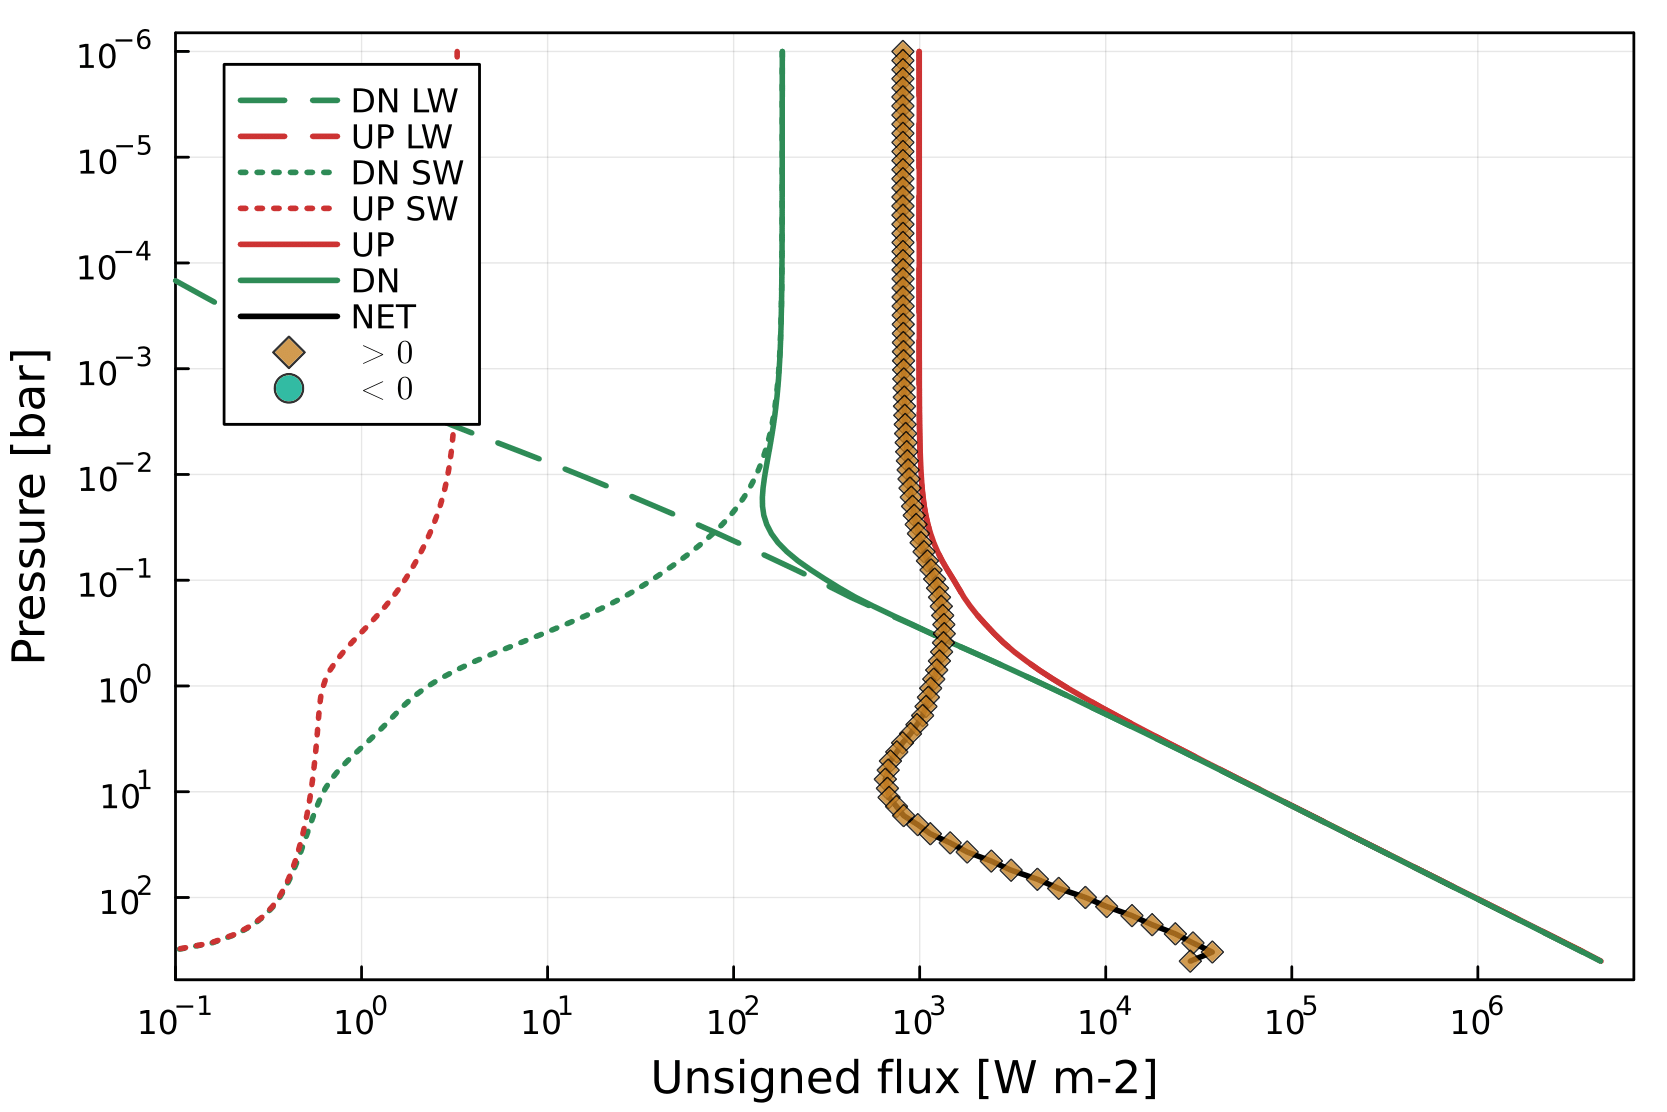

The table this chart was drawn from, first rows:
# pressure, U_LW, D_LW, N_LW, U_SW, D_SW, N_SW, U, D, N
# [bar], [W m-2], [W m-2], [W m-2], [W m-2], [W m-2], [W m-2], [W m-2], [W m-2], [W m-2]
1.00000e-06, +9.9184e+02, +1.2923e-10, +9.9184e+02, +3.2641e+00, +1.8268e+02, -1.7942e+02, +9.9510e+02, +1.8268e+02, +8.1242e+02
1.21905e-06, +9.9184e+02, +8.9590e-04, +9.9184e+02, +3.2641e+00, +1.8261e+02, -1.7935e+02, +9.9510e+02, +1.8261e+02, +8.1249e+02
1.48608e-06, +9.9184e+02, +1.2309e-03, +9.9184e+02, +3.2640e+00, +1.8259e+02, -1.7932e+02, +9.9510e+02, +1.8259e+02, +8.1251e+02
1.81160e-06, +9.9184e+02, +1.4868e-03, +9.9183e+02, +3.2640e+00, +1.8257e+02, -1.7930e+02, +9.9510e+02, +1.8257e+02, +8.1253e+02
2.20842e-06, +9.9184e+02, +1.7608e-03, +9.9183e+02, +3.2640e+00, +1.8255e+02, -1.7928e+02, +9.9510e+02, +1.8255e+02, +8.1255e+02
2.69217e-06, +9.9184e+02, +2.0805e-03, +9.9183e+02, +3.2640e+00, +1.8253e+02, -1.7927e+02, +9.9510e+02, +1.8253e+02, +8.1257e+02
3.28189e-06, +9.9184e+02, +2.4519e-03, +9.9183e+02, +3.2640e+00, +1.8252e+02, -1.7925e+02, +9.9510e+02, +1.8252e+02, +8.1258e+02
4.00078e-06, +9.9184e+02, +2.8992e-03, +9.9183e+02, +3.2639e+00, +1.8250e+02, -1.7924e+02, +9.9510e+02, +1.8251e+02, +8.1259e+02
4.87714e-06, +9.9184e+02, +3.4321e-03, +9.9183e+02, +3.2639e+00, +1.8249e+02, -1.7923e+02, +9.9510e+02, +1.8249e+02, +8.1261e+02
5.94546e-06, +9.9184e+02, +4.0534e-03, +9.9183e+02, +3.2639e+00, +1.8248e+02, -1.7921e+02, +9.9510e+02, +1.8248e+02, +8.1262e+02
7.24780e-06, +9.9184e+02, +4.8208e-03, +9.9183e+02, +3.2638e+00, +1.8246e+02, -1.7920e+02, +9.9510e+02, +1.8247e+02, +8.1263e+02
8.83541e-06, +9.9184e+02, +5.7689e-03, +9.9183e+02, +3.2638e+00, +1.8245e+02, -1.7918e+02, +9.9510e+02, +1.8245e+02, +8.1265e+02
1.07708e-05, +9.9184e+02, +6.9283e-03, +9.9183e+02, +3.2637e+00, +1.8243e+02, -1.7916e+02, +9.9510e+02, +1.8243e+02, +8.1267e+02
1.31301e-05, +9.9184e+02, +8.4214e-03, +9.9183e+02, +3.2636e+00, +1.8241e+02, -1.7914e+02, +9.9510e+02, +1.8242e+02, +8.1269e+02
1.60062e-05, +9.9184e+02, +1.0269e-02, +9.9183e+02, +3.2635e+00, +1.8238e+02, -1.7912e+02, +9.9510e+02, +1.8239e+02, +8.1271e+02
1.95123e-05, +9.9184e+02, +1.2487e-02, +9.9183e+02, +3.2633e+00, +1.8235e+02, -1.7909e+02, +9.9510e+02, +1.8237e+02, +8.1273e+02
2.37864e-05, +9.9184e+02, +1.5315e-02, +9.9182e+02, +3.2631e+00, +1.8232e+02, -1.7906e+02, +9.9510e+02, +1.8234e+02, +8.1277e+02
2.89968e-05, +9.9184e+02, +1.8774e-02, +9.9182e+02, +3.2629e+00, +1.8228e+02, -1.7902e+02, +9.9510e+02, +1.8230e+02, +8.1280e+02
3.53485e-05, +9.9184e+02, +2.2931e-02, +9.9182e+02, +3.2627e+00, +1.8223e+02, -1.7897e+02, +9.9510e+02, +1.8225e+02, +8.1285e+02
4.30915e-05, +9.9184e+02, +2.8173e-02, +9.9181e+02, +3.2624e+00, +1.8217e+02, -1.7891e+02, +9.9510e+02, +1.8220e+02, +8.1290e+02
5.25306e-05, +9.9184e+02, +3.4505e-02, +9.9181e+02, +3.2620e+00, +1.8210e+02, -1.7884e+02, +9.9510e+02, +1.8214e+02, +8.1297e+02
6.40372e-05, +9.9184e+02, +4.2121e-02, +9.9180e+02, +3.2615e+00, +1.8202e+02, -1.7876e+02, +9.9510e+02, +1.8206e+02, +8.1304e+02
7.80644e-05, +9.9185e+02, +5.1712e-02, +9.9179e+02, +3.2609e+00, +1.8191e+02, -1.7865e+02, +9.9511e+02, +1.8197e+02, +8.1314e+02
9.51642e-05, +9.9185e+02, +6.3442e-02, +9.9178e+02, +3.2602e+00, +1.8179e+02, -1.7853e+02, +9.9511e+02, +1.8185e+02, +8.1326e+02
1.16010e-04, +9.9185e+02, +7.7848e-02, +9.9177e+02, +3.2594e+00, +1.8163e+02, -1.7837e+02, +9.9511e+02, +1.8171e+02, +8.1341e+02
1.41421e-04, +9.9186e+02, +9.5931e-02, +9.9176e+02, +3.2584e+00, +1.8143e+02, -1.7817e+02, +9.9512e+02, +1.8152e+02, +8.1359e+02
1.72399e-04, +9.9187e+02, +1.1775e-01, +9.9175e+02, +3.2571e+00, +1.8118e+02, -1.7793e+02, +9.9512e+02, +1.8130e+02, +8.1382e+02
2.10163e-04, +9.9188e+02, +1.4431e-01, +9.9173e+02, +3.2556e+00, +1.8088e+02, -1.7763e+02, +9.9513e+02, +1.8103e+02, +8.1410e+02
2.56199e-04, +9.9189e+02, +1.7741e-01, +9.9171e+02, +3.2537e+00, +1.8051e+02, -1.7726e+02, +9.9514e+02, +1.8069e+02, +8.1445e+02
3.12318e-04, +9.9191e+02, +2.1817e-01, +9.9169e+02, +3.2515e+00, +1.8007e+02, -1.7682e+02, +9.9516e+02, +1.8029e+02, +8.1487e+02
3.80731e-04, +9.9194e+02, +2.6985e-01, +9.9167e+02, +3.2487e+00, +1.7954e+02, -1.7629e+02, +9.9519e+02, +1.7981e+02, +8.1538e+02
4.64129e-04, +9.9198e+02, +3.3614e-01, +9.9164e+02, +3.2453e+00, +1.7890e+02, -1.7565e+02, +9.9522e+02, +1.7923e+02, +8.1599e+02
5.65795e-04, +9.9203e+02, +4.1889e-01, +9.9161e+02, +3.2413e+00, +1.7813e+02, -1.7489e+02, +9.9527e+02, +1.7855e+02, +8.1672e+02
6.89731e-04, +9.9210e+02, +5.2356e-01, +9.9158e+02, +3.2363e+00, +1.7721e+02, -1.7397e+02, +9.9534e+02, +1.7773e+02, +8.1761e+02
8.40815e-04, +9.9221e+02, +6.5446e-01, +9.9155e+02, +3.2303e+00, +1.7610e+02, -1.7287e+02, +9.9544e+02, +1.7675e+02, +8.1869e+02
1.02499e-03, +9.9235e+02, +8.1317e-01, +9.9154e+02, +3.2230e+00, +1.7479e+02, -1.7156e+02, +9.9557e+02, +1.7560e+02, +8.1997e+02
1.24952e-03, +9.9256e+02, +1.0081e+00, +9.9155e+02, +3.2141e+00, +1.7323e+02, -1.7001e+02, +9.9577e+02, +1.7424e+02, +8.2153e+02
1.52322e-03, +9.9285e+02, +1.2445e+00, +9.9160e+02, +3.2034e+00, +1.7140e+02, -1.6820e+02, +9.9605e+02, +1.7264e+02, +8.2341e+02
1.85688e-03, +9.9327e+02, +1.5256e+00, +9.9174e+02, +3.1904e+00, +1.6930e+02, -1.6611e+02, +9.9646e+02, +1.7083e+02, +8.2563e+02
2.26362e-03, +9.9388e+02, +1.8625e+00, +9.9202e+02, +3.1747e+00, +1.6686e+02, -1.6369e+02, +9.9706e+02, +1.6873e+02, +8.2833e+02
2.75946e-03, +9.9482e+02, +2.2993e+00, +9.9253e+02, +3.1558e+00, +1.6406e+02, -1.6090e+02, +9.9798e+02, +1.6635e+02, +8.3163e+02
3.36391e-03, +9.9611e+02, +2.9933e+00, +9.9312e+02, +3.1332e+00, +1.6077e+02, -1.5763e+02, +9.9924e+02, +1.6376e+02, +8.3548e+02
4.10077e-03, +9.9783e+02, +3.9914e+00, +9.9384e+02, +3.1061e+00, +1.5693e+02, -1.5382e+02, +1.0009e+03, +1.6092e+02, +8.4001e+02
4.99903e-03, +1.0001e+03, +5.3588e+00, +9.9475e+02, +3.0739e+00, +1.5255e+02, -1.4947e+02, +1.0032e+03, +1.5791e+02, +8.4527e+02
6.09406e-03, +1.0031e+03, +7.1745e+00, +9.9593e+02, +3.0356e+00, +1.4764e+02, -1.4461e+02, +1.0061e+03, +1.5482e+02, +8.5132e+02
7.42894e-03, +1.0071e+03, +9.5918e+00, +9.9747e+02, +2.9906e+00, +1.4209e+02, -1.3910e+02, +1.0101e+03, +1.5169e+02, +8.5837e+02
9.05623e-03, +1.0123e+03, +1.2742e+01, +9.9954e+02, +2.9380e+00, +1.3593e+02, -1.3299e+02, +1.0152e+03, +1.4867e+02, +8.6655e+02
1.10400e-02, +1.0191e+03, +1.6824e+01, +1.0023e+03, +2.8770e+00, +1.2917e+02, -1.2630e+02, +1.0220e+03, +1.4600e+02, +8.7601e+02
1.34583e-02, +1.0282e+03, +2.2137e+01, +1.0060e+03, +2.8070e+00, +1.2172e+02, -1.1891e+02, +1.0310e+03, +1.4385e+02, +8.8711e+02
1.64063e-02, +1.0401e+03, +2.8984e+01, +1.0111e+03, +2.7279e+00, +1.1367e+02, -1.1094e+02, +1.0428e+03, +1.4266e+02, +9.0013e+02
2.00000e-02, +1.0558e+03, +3.7791e+01, +1.0180e+03, +2.6394e+00, +1.0514e+02, -1.0250e+02, +1.0584e+03, +1.4293e+02, +9.1550e+02
2.43809e-02, +1.0768e+03, +4.9167e+01, +1.0276e+03, +2.5421e+00, +9.6093e+01, -9.3550e+01, +1.0793e+03, +1.4526e+02, +9.3406e+02
2.97215e-02, +1.1051e+03, +6.3790e+01, +1.0413e+03, +2.4370e+00, +8.6745e+01, -8.4308e+01, +1.1075e+03, +1.5053e+02, +9.5698e+02
3.62320e-02, +1.1417e+03, +8.2159e+01, +1.0595e+03, +2.3254e+00, +7.7349e+01, -7.5023e+01, +1.1440e+03, +1.5951e+02, +9.8448e+02
4.41685e-02, +1.1881e+03, +1.0514e+02, +1.0829e+03, +2.2090e+00, +6.8099e+01, -6.5890e+01, +1.1903e+03, +1.7324e+02, +1.0170e+03
5.38435e-02, +1.2467e+03, +1.3414e+02, +1.1125e+03, +2.0895e+00, +5.9295e+01, -5.7206e+01, +1.2487e+03, +1.9343e+02, +1.0553e+03
6.56377e-02, +1.3196e+03, +1.7059e+02, +1.1490e+03, +1.9681e+00, +5.1109e+01, -4.9141e+01, +1.3215e+03, +2.2170e+02, +1.0998e+03
8.00155e-02, +1.4089e+03, +2.1659e+02, +1.1923e+03, +1.8455e+00, +4.3610e+01, -4.1765e+01, +1.4107e+03, +2.6020e+02, +1.1505e+03
9.75427e-02, +1.5119e+03, +2.7301e+02, +1.2389e+03, +1.7215e+00, +3.6884e+01, -3.5162e+01, +1.5136e+03, +3.0990e+02, +1.2037e+03
... 42 more rows
